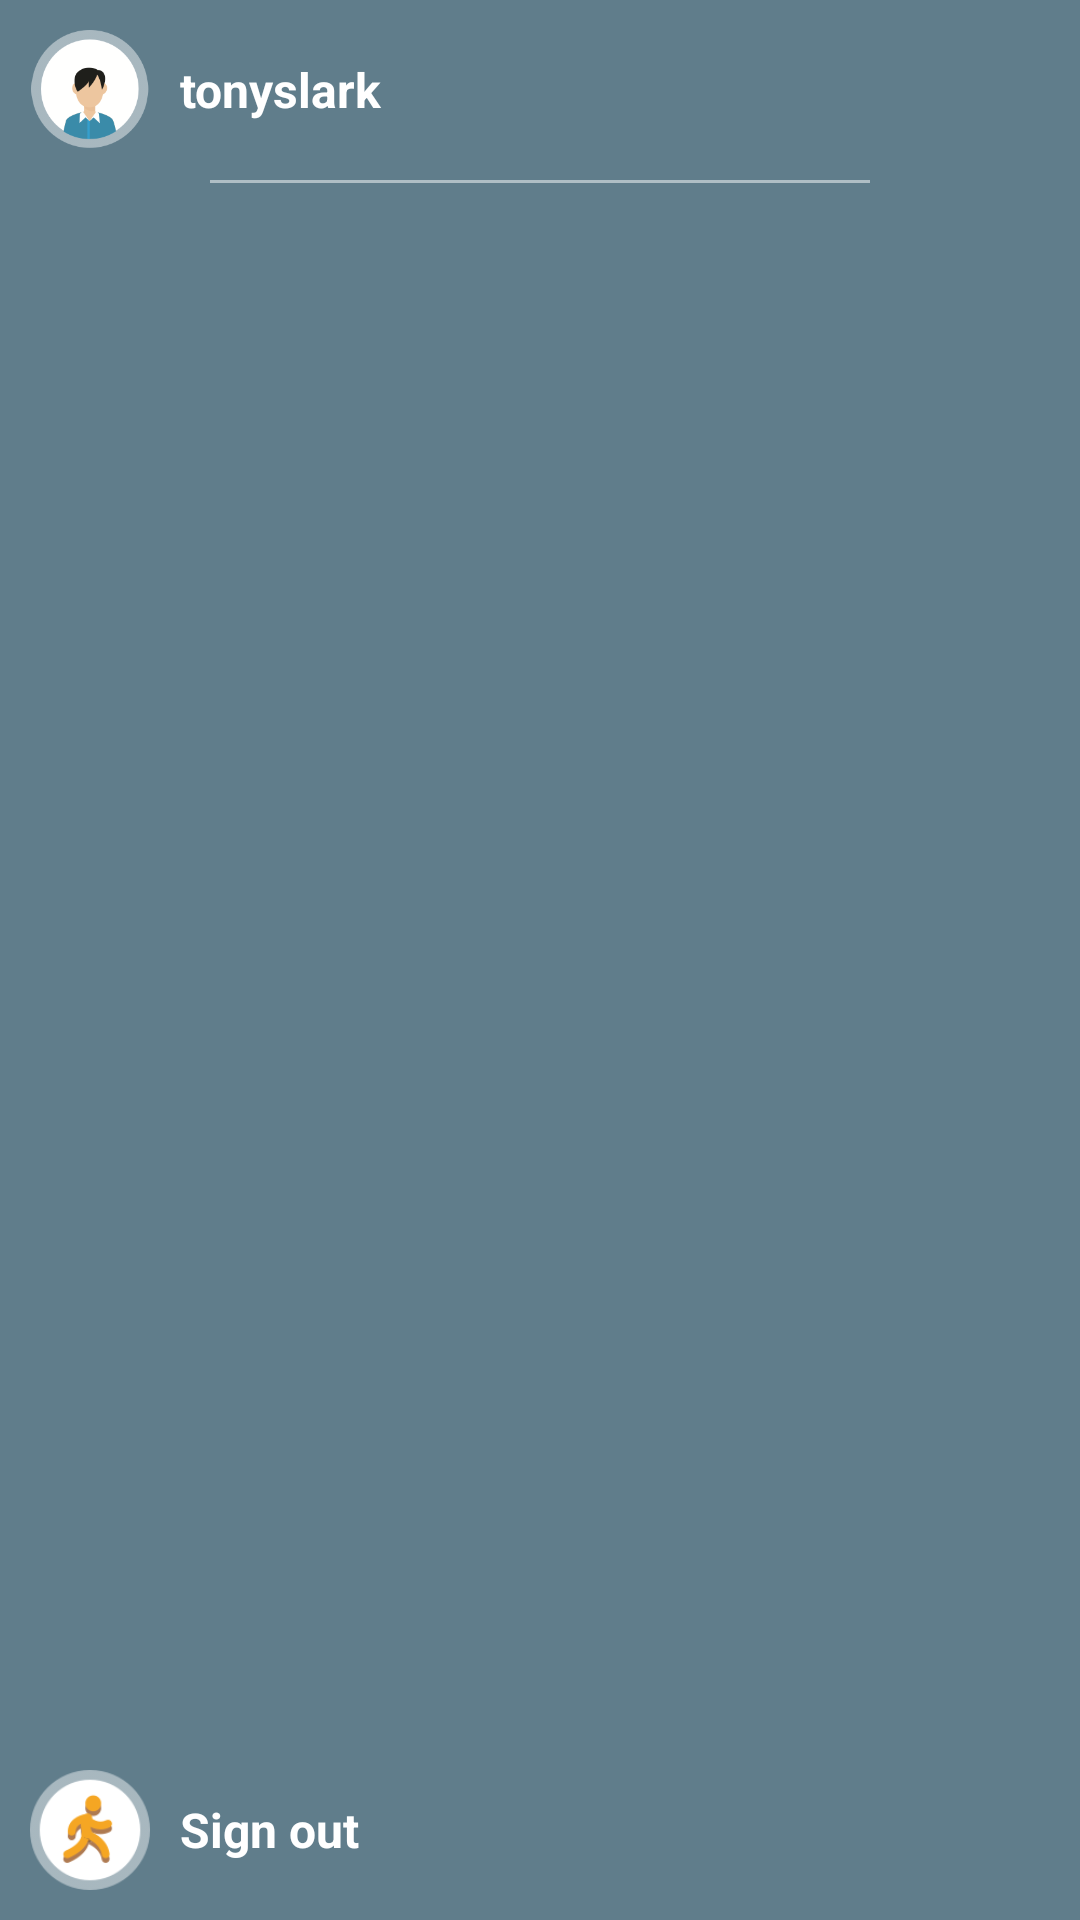

Produce the Android XML layout that renders to this screen, including the resource entries it uses.
<!-- AndroidManifest.xml: application theme AppTheme -->
<!-- res/layout/sidebar_layout.xml -->
<?xml version="1.0" encoding="utf-8"?>
<RelativeLayout xmlns:android="http://schemas.android.com/apk/res/android"
    android:orientation="vertical" android:layout_width="match_parent"
    android:layout_height="match_parent"
    android:background="@color/colorBlueGray">

    <LinearLayout
        android:orientation="horizontal"
        android:layout_width="match_parent"
        android:layout_height="wrap_content"
        android:layout_gravity="center_horizontal"
        android:gravity="center_vertical"
        android:id="@+id/linearLayout2">

        <ImageView
            android:layout_width="@dimen/sidebar_icon_size"
            android:layout_height="@dimen/sidebar_icon_size"
            android:id="@+id/img_avatar"
            android:layout_margin="@dimen/sidebar_icon_margin"
            android:src="@drawable/sidebar_account_icon" />

        <TextView
            android:layout_width="wrap_content"
            android:layout_height="wrap_content"
            android:text="tonyslark"
            android:id="@+id/tv_username"
            android:textStyle="bold"
            android:textColor="#FFF"
            android:textSize="@dimen/sidebar_text_size" />
    </LinearLayout>
    <View
        android:layout_width="match_parent"
        android:layout_height="1dp"
        android:background="#FFF"
        android:alpha="0.5"
        android:layout_below="@+id/linearLayout2"
        android:layout_marginLeft="70dp"
        android:layout_marginRight="70dp"
        android:layout_alignParentLeft="true"
        android:layout_alignParentStart="true"
        android:id="@+id/view"></View>

    <ListView
        android:layout_width="match_parent"
        android:layout_height="match_parent"
        android:id="@+id/lv_sidebar"
        android:layout_gravity="center_horizontal"
        android:divider="@null"
        android:dividerHeight="0dp"
        android:layout_below="@+id/view"
        android:layout_alignParentLeft="true"
        android:layout_alignParentStart="true"
        android:layout_above="@+id/layout_signout" />

    <LinearLayout
        android:orientation="horizontal"
        android:layout_width="match_parent"
        android:layout_height="wrap_content"
        android:gravity="center_vertical"
        android:layout_alignParentBottom="true"
        android:layout_alignParentLeft="true"
        android:layout_alignParentStart="true"
        android:id="@+id/layout_signout">

        <ImageView
            android:layout_width="@dimen/sidebar_icon_size"
            android:layout_height="@dimen/sidebar_icon_size"
            android:id="@+id/imageView3"
            android:layout_margin="@dimen/sidebar_icon_margin"
            android:src="@drawable/sidebar_signout_icon" />

        <TextView
            android:layout_width="wrap_content"
            android:layout_height="wrap_content"
            android:text="@string/sign_out"
            android:id="@+id/textView4"
            android:textStyle="bold"
            android:textColor="#FFF"
            android:textSize="@dimen/sidebar_text_size" />
    </LinearLayout>
</RelativeLayout>
<!-- resources referenced by this layout -->
<resources>
  <color name="colorBlueGray">#607D8B</color>
  <dimen name="sidebar_icon_margin">10dp</dimen>
  <dimen name="sidebar_icon_size">40dp</dimen>
  <dimen name="sidebar_text_size">16dp</dimen>
  <!-- drawable sidebar_account_icon: png bitmap (drawable-xhdpi, 10596 bytes) -->
  <!-- drawable sidebar_signout_icon: png bitmap (drawable-xhdpi, 6065 bytes) -->
  <string name="sign_out">Sign out</string>
  <style name="AppTheme" parent="Theme.AppCompat.Light.NoActionBar">
          
          <item name="colorPrimary">@color/colorPrimary</item>
          <item name="colorPrimaryDark">@color/colorPrimaryDark</item>
          <item name="colorAccent">@color/colorAccent</item>
      </style>
  <color name="colorPrimary">#26C6DA</color>
  <color name="colorPrimaryDark">#00A7B6</color>
  <color name="colorAccent">#FF5252</color>
</resources>
